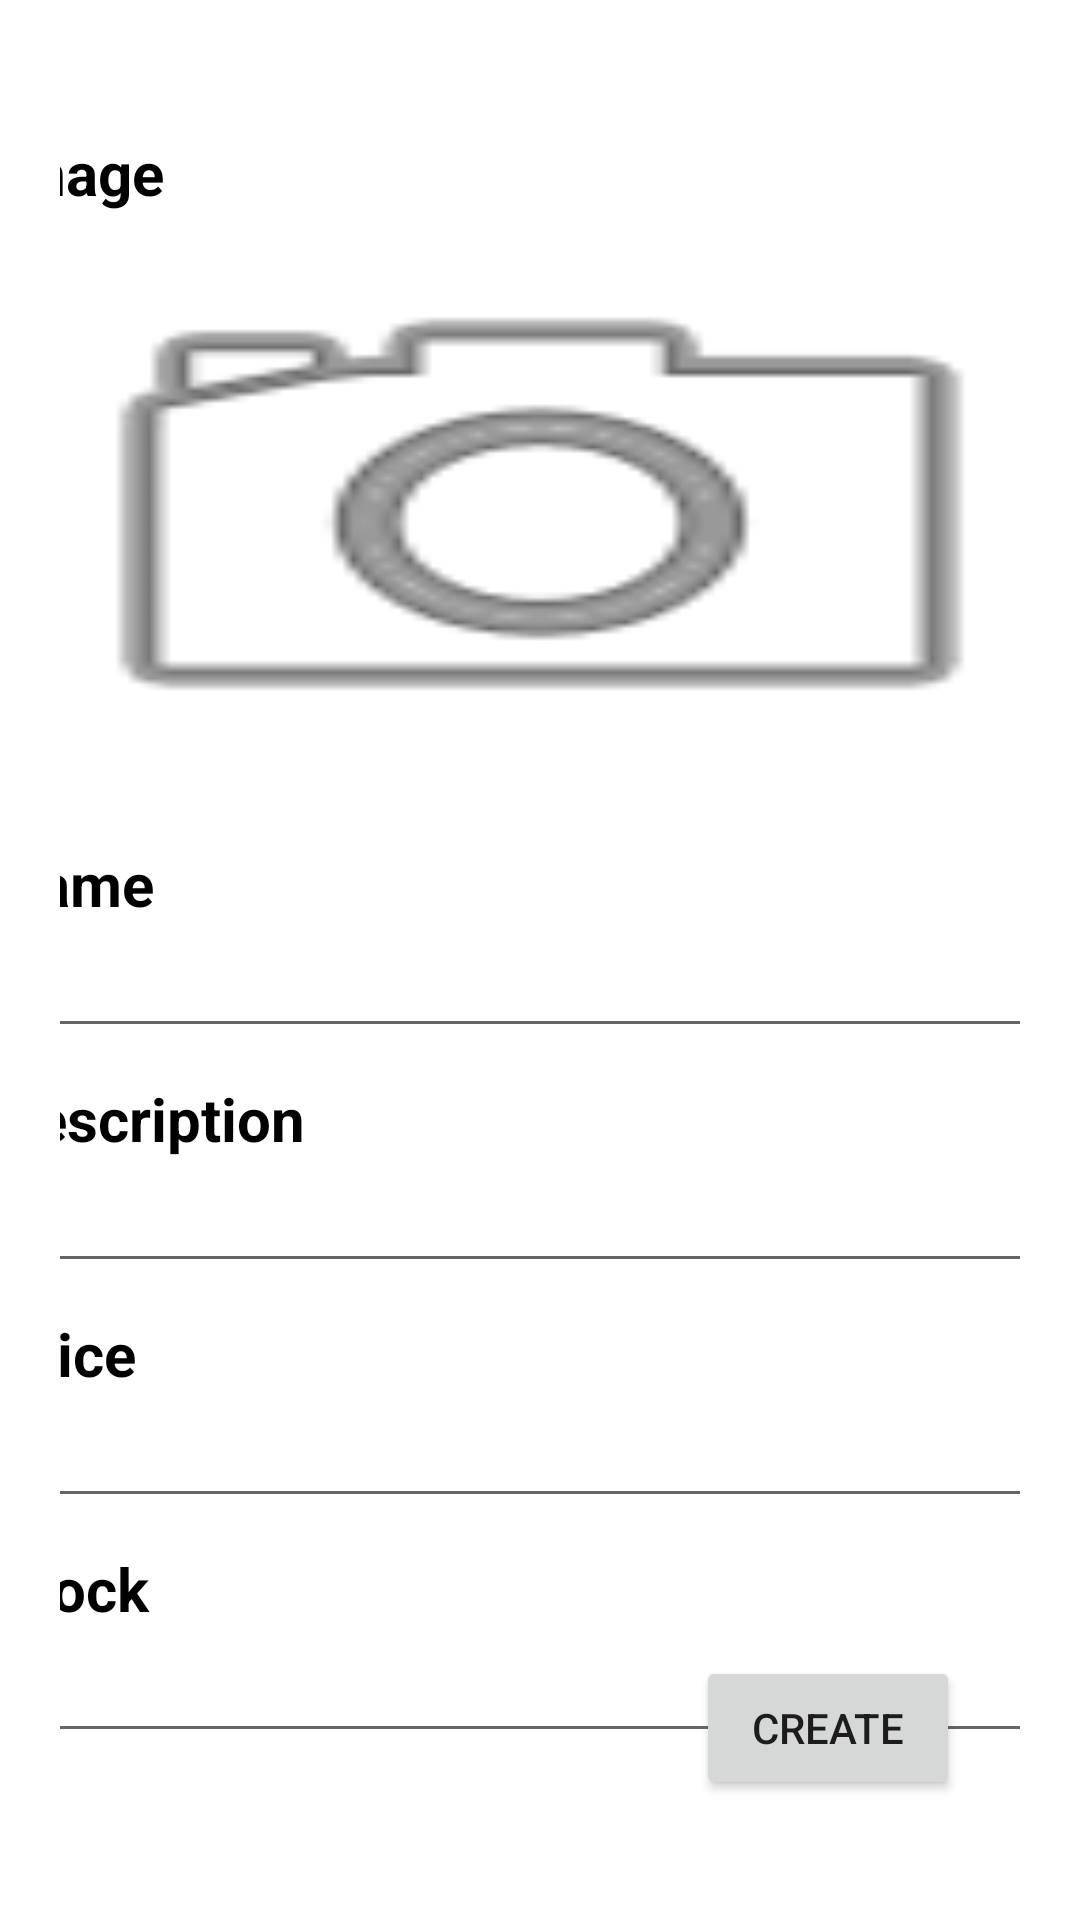

Write the Android layout XML for this screen, with the resource values it uses.
<!-- AndroidManifest.xml: application theme Theme.MainCommerce -->
<!-- res/layout/fragment_dashboard.xml -->
<?xml version="1.0" encoding="utf-8"?>
<androidx.constraintlayout.widget.ConstraintLayout xmlns:android="http://schemas.android.com/apk/res/android"
    xmlns:app="http://schemas.android.com/apk/res-auto"
    xmlns:tools="http://schemas.android.com/tools"
    android:layout_width="match_parent"
    android:layout_height="match_parent"
    tools:context=".ui.dashboard.DashboardFragment"
    android:padding="20dp">


    <LinearLayout
        android:layout_width="403dp"
        android:layout_height="722dp"
        android:layout_marginStart="21dp"
        android:layout_marginTop="4dp"
        android:layout_marginEnd="20dp"
        android:orientation="vertical"
        android:padding="20dp"
        app:layout_constraintEnd_toEndOf="parent"
        app:layout_constraintHorizontal_bias="0.506"
        app:layout_constraintStart_toStartOf="parent"
        app:layout_constraintTop_toTopOf="parent">


        <TextView
            android:id="@+id/textView3"
            android:layout_width="match_parent"
            android:layout_height="wrap_content"
            android:text="Image"
            android:textColor="@color/black"
            android:textSize="20dp"
            android:textStyle="bold" />

        <ImageView
            android:id="@+id/itemImage"
            android:layout_width="match_parent"
            android:layout_height="200dp"
            android:scaleType="fitXY"
            android:src="@android:drawable/ic_menu_camera" />

        <TextView
            android:id="@+id/textView4"
            android:layout_width="match_parent"
            android:layout_height="wrap_content"
            android:layout_marginTop="10dp"
            android:text="Name"
            android:textColor="@color/black"
            android:textSize="20dp"
            android:textStyle="bold" />

        <EditText
            android:id="@+id/itemName"
            android:layout_width="match_parent"
            android:layout_height="wrap_content"
            android:ems="10"
            android:inputType="text" />

        <TextView
            android:id="@+id/textView5"
            android:layout_width="match_parent"
            android:layout_height="wrap_content"
            android:layout_marginTop="10dp"
            android:text="Description"
            android:textColor="@color/black"
            android:textSize="20dp"
            android:textStyle="bold" />

        <EditText
            android:id="@+id/itemDescription"
            android:layout_width="match_parent"
            android:layout_height="wrap_content"
            android:ems="10"
            android:inputType="text" />

        <TextView
            android:id="@+id/textView6"
            android:layout_width="match_parent"
            android:layout_height="wrap_content"
            android:layout_marginTop="10dp"
            android:text="Price"
            android:textColor="@color/black"
            android:textSize="20dp"
            android:textStyle="bold" />

        <EditText
            android:id="@+id/itemPrice"
            android:layout_width="match_parent"
            android:layout_height="wrap_content"
            android:ems="10"
            android:inputType="number" />

        <TextView
            android:id="@+id/textView7"
            android:layout_width="match_parent"
            android:layout_height="wrap_content"
            android:layout_marginTop="10dp"
            android:text="Stock"
            android:textColor="@color/black"
            android:textSize="20dp"
            android:textStyle="bold" />

        <EditText
            android:id="@+id/itemStock"
            android:layout_width="match_parent"
            android:layout_height="wrap_content"
            android:ems="10"
            android:inputType="number" />


    </LinearLayout>

    <Button
        android:id="@+id/createItemButton"
        android:layout_width="wrap_content"
        android:layout_height="wrap_content"
        android:layout_marginEnd="20dp"
        android:layout_marginBottom="20dp"
        android:text="Create"
        app:layout_constraintBottom_toBottomOf="parent"
        app:layout_constraintEnd_toEndOf="parent" />
</androidx.constraintlayout.widget.ConstraintLayout>
<!-- resources referenced by this layout -->
<resources>
  <color name="black">#FF000000</color>
  <style name="Theme.MainCommerce" parent="Theme.MaterialComponents.DayNight.DarkActionBar">
          
          <item name="colorPrimary">@color/primary</item>
          <item name="colorPrimaryVariant">@color/primary</item>
          <item name="colorOnPrimary">@color/white</item>
          
          <item name="colorSecondary">@color/primary</item>
          <item name="colorSecondaryVariant">@color/teal_700</item>
          <item name="colorOnSecondary">@color/black</item>
          
          <item name="android:statusBarColor">?attr/colorPrimaryVariant</item>
          
      </style>
  <color name="primary">#53B175</color>
  <color name="white">#FFFFFFFF</color>
  <color name="teal_700">#FF018786</color>
</resources>
